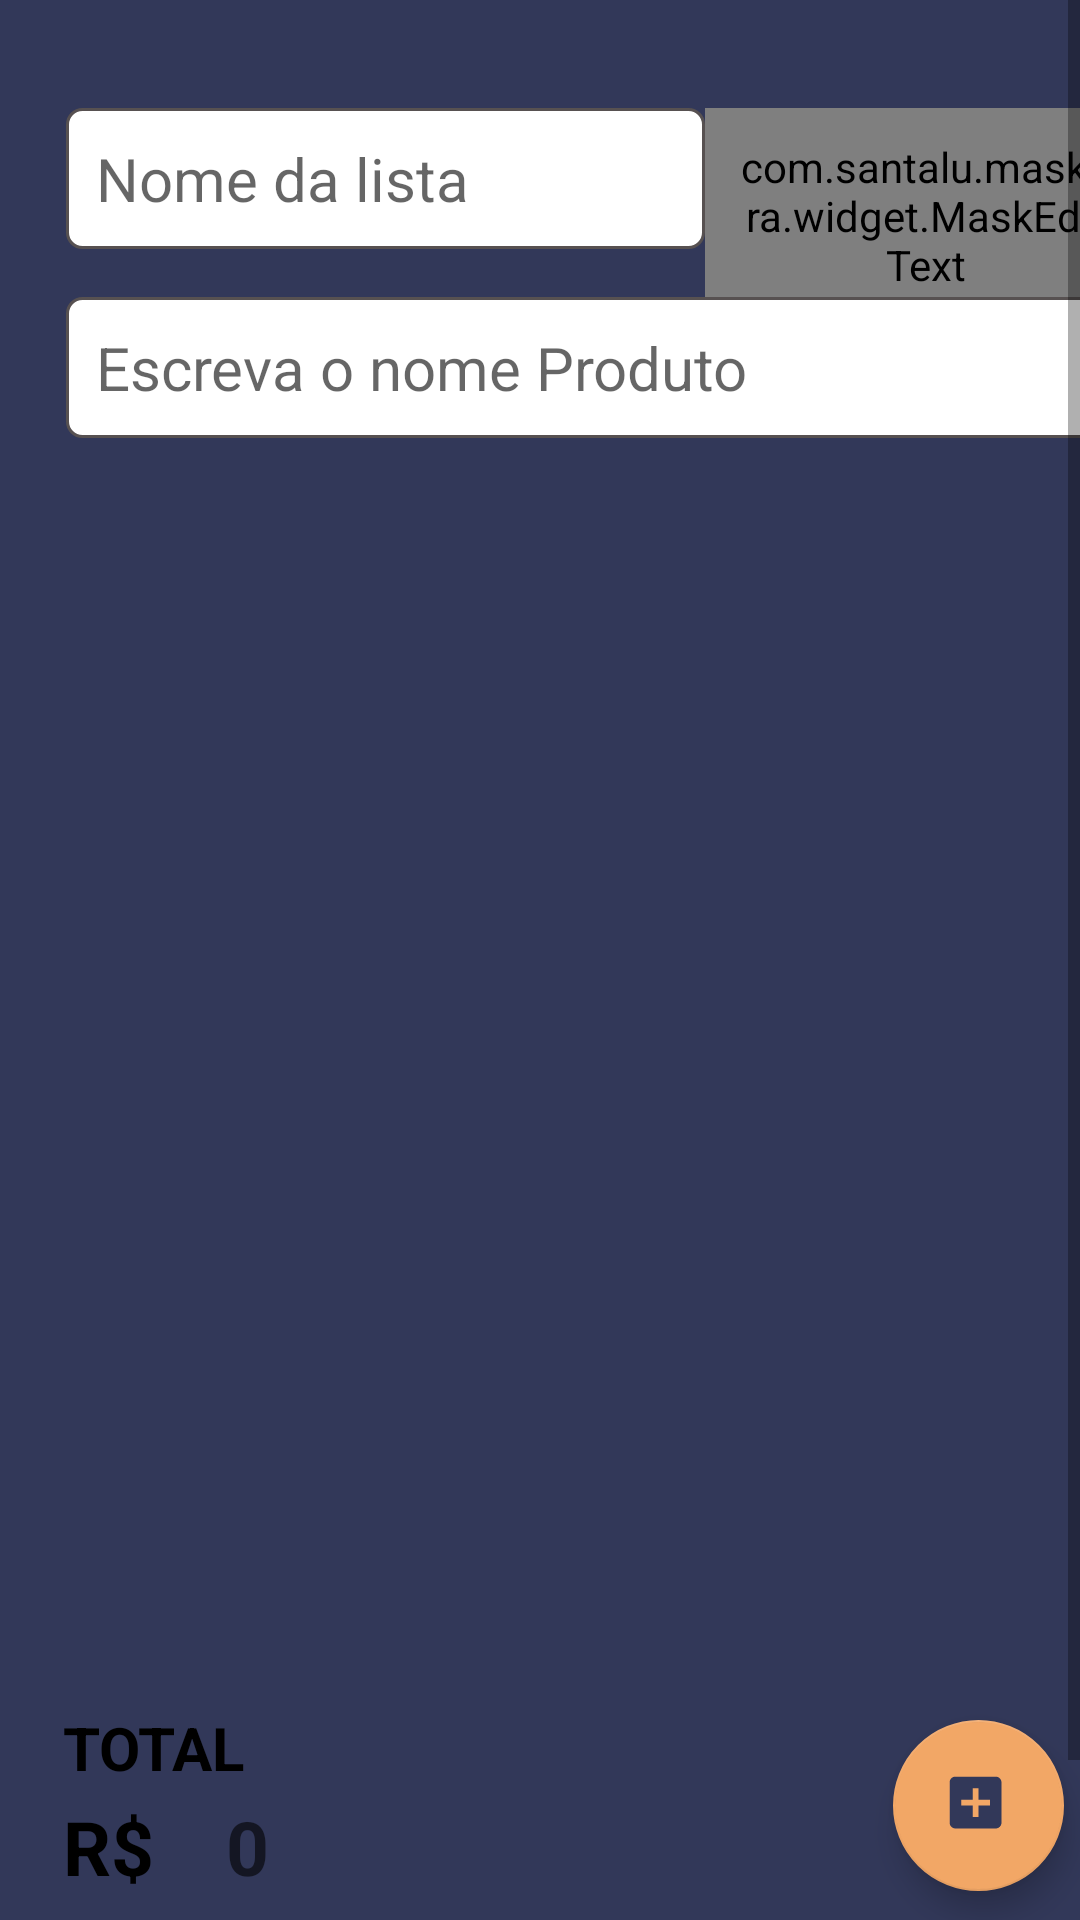

Layout XML and referenced resources for this Android screen:
<!-- AndroidManifest.xml: application theme Theme.Listary -->
<!-- res/layout/activity_new_list.xml -->
<?xml version="1.0" encoding="utf-8"?>
<ScrollView
    xmlns:android="http://schemas.android.com/apk/res/android"
    xmlns:app="http://schemas.android.com/apk/res-auto"
    xmlns:tools="http://schemas.android.com/tools"
    android:fillViewport="true"
    android:layout_width="match_parent"
    android:layout_height="match_parent">

<androidx.constraintlayout.widget.ConstraintLayout
    android:layout_width="match_parent"
    android:layout_height="match_parent"
    android:background="@color/primary_Background"
    tools:context=".view.newList.NewListActivity">

    <EditText
        android:id="@+id/edShoppingListName"
        android:layout_width="213dp"
        android:layout_height="wrap_content"
        android:layout_marginStart="4dp"
        android:layout_marginTop="36dp"
        android:background="@drawable/custom_border"
        android:hint="Nome da lista   "
        android:inputType="textPersonName"
        android:minHeight="40dp"
        android:padding="10dp"
        android:textSize="20dp"
        app:layout_constraintStart_toStartOf="@+id/guideline2"
        app:layout_constraintTop_toTopOf="parent" />

    <com.santalu.maskara.widget.MaskEditText
        android:id="@+id/edShoppingListDate"
        android:layout_width="147dp"
        android:layout_height="wrap_content"
        android:layout_marginTop="36dp"
        android:background="@drawable/custom_border"
        android:hint="Data"
        android:inputType="number"
        android:minHeight="40dp"
        android:padding="10dp"
        android:textSize="20dp"
        app:layout_constraintStart_toEndOf="@+id/edShoppingListName"
        app:layout_constraintTop_toTopOf="parent"
        app:mask="__/__/____"
        app:maskCharacter="_"
        app:maskStyle="completable" />

    <AutoCompleteTextView
        android:id="@+id/acProduct"
        android:layout_width="360dp"
        android:layout_height="wrap_content"
        android:layout_marginTop="16dp"
        android:background="@drawable/custom_border"
        android:ems="10"
        android:hint="Escreva o nome Produto"
        android:inputType="textPersonName"
        android:minHeight="40dp"
        android:padding="10dp"
        android:textSize="20dp"
        app:layout_constraintEnd_toEndOf="@+id/edShoppingListDate"
        app:layout_constraintHorizontal_bias="0.0"
        app:layout_constraintStart_toStartOf="@+id/edShoppingListName"
        app:layout_constraintTop_toBottomOf="@+id/edShoppingListName" />


    <com.google.android.material.floatingactionbutton.FloatingActionButton
        android:id="@+id/floatingActionButtonList"
        android:layout_width="63dp"
        android:layout_height="57dp"
        android:layout_marginStart="292dp"
        android:clickable="true"
        android:onClick="iconAddProductFromList"
        app:backgroundTint="@color/floatButton"
        app:layout_constraintBottom_toTopOf="@+id/guideline7"
        app:layout_constraintEnd_toStartOf="@+id/guideline6"
        app:layout_constraintStart_toStartOf="@+id/guideline2"
        app:layout_constraintTop_toTopOf="parent"
        app:layout_constraintVertical_bias="0.987"
        app:srcCompat="@drawable/custom_add_product_list" />

    <TextView
        android:id="@+id/tvTotalPrice"
        android:layout_width="0dp"
        android:layout_height="wrap_content"
        android:layout_marginStart="24dp"
        android:hint="0"
        android:textAlignment="center"
        android:textColor="@color/white"
        android:textSize="25dp"
        android:textStyle="bold"
        app:layout_constraintStart_toEndOf="@+id/textView5"
        app:layout_constraintTop_toTopOf="@+id/textView5" />

    <TextView
        android:id="@+id/tvTotalPriceLabel"
        android:layout_width="wrap_content"
        android:layout_height="wrap_content"
        android:layout_marginTop="16dp"
        android:text="TOTAL"
        android:textColor="@color/black"
        android:textSize="20dp"
        android:textStyle="bold"
        app:layout_constraintEnd_toEndOf="parent"
        app:layout_constraintHorizontal_bias="0.011"
        app:layout_constraintStart_toStartOf="@+id/guideline2"
        app:layout_constraintTop_toBottomOf="@+id/rvNewShoppingList" />

    <Button
        android:id="@+id/btnSaveList"
        android:layout_width="150dp"
        android:layout_height="wrap_content"
        android:layout_marginStart="8dp"
        android:layout_marginBottom="12dp"
        android:background="@drawable/custom_button"
        android:onClick="sendListToFirestore"
        android:text="SALVAR"
        app:layout_constraintBottom_toBottomOf="parent"
        app:layout_constraintEnd_toStartOf="@+id/guideline6"
        app:layout_constraintHorizontal_bias="0.066"
        app:layout_constraintStart_toStartOf="@+id/guideline2"
        app:layout_constraintTop_toTopOf="@+id/guideline7"
        app:layout_constraintVertical_bias="0.474" />

    <Button
        android:id="@+id/btnCart"
        android:layout_width="150dp"
        android:layout_height="wrap_content"
        android:layout_marginStart="24dp"
        android:layout_marginBottom="12dp"
        android:background="@drawable/custom_button"
        android:onClick="toCart"
        android:text="Carrinho"
        app:layout_constraintBottom_toBottomOf="@+id/btnSaveList"
        app:layout_constraintEnd_toStartOf="@+id/guideline6"
        app:layout_constraintHorizontal_bias="0.125"
        app:layout_constraintStart_toEndOf="@+id/btnSaveList"
        app:layout_constraintTop_toTopOf="@+id/btnSaveList"
        app:layout_constraintVertical_bias="0.0" />

    <androidx.constraintlayout.widget.Guideline
        android:id="@+id/guideline2"
        android:layout_width="wrap_content"
        android:layout_height="wrap_content"
        android:orientation="vertical"
        app:layout_constraintGuide_percent="0.05" />

    <androidx.constraintlayout.widget.Guideline
        android:id="@+id/guideline6"
        android:layout_width="wrap_content"
        android:layout_height="wrap_content"
        android:orientation="vertical"
        app:layout_constraintGuide_percent="0.95" />

    <androidx.recyclerview.widget.RecyclerView
        android:id="@+id/rvNewShoppingList"
        android:layout_width="360dp"
        android:layout_height="367dp"
        android:layout_marginTop="40dp"
        app:layout_constraintEnd_toEndOf="parent"
        app:layout_constraintHorizontal_bias="0.5"
        app:layout_constraintStart_toStartOf="parent"
        app:layout_constraintTop_toBottomOf="@+id/acProduct"
        tools:listitem="@layout/activity_list_recycle" />

    <androidx.constraintlayout.widget.Guideline
        android:id="@+id/guideline7"
        android:layout_width="wrap_content"
        android:layout_height="wrap_content"
        android:orientation="horizontal"
        app:layout_constraintGuide_begin="638dp" />

    <TextView
        android:id="@+id/textView5"
        android:layout_width="wrap_content"
        android:layout_height="wrap_content"
        android:layout_marginTop="24dp"
        android:text="R$"
        android:textAlignment="center"
        android:textColor="@color/black"
        android:textSize="25dp"
        android:textStyle="bold"
        app:layout_constraintBottom_toTopOf="@+id/guideline7"
        app:layout_constraintEnd_toEndOf="@+id/tvTotalPriceLabel"
        app:layout_constraintHorizontal_bias="0.0"
        app:layout_constraintStart_toStartOf="@+id/tvTotalPriceLabel"
        app:layout_constraintTop_toTopOf="@+id/tvTotalPriceLabel" />

</androidx.constraintlayout.widget.ConstraintLayout>

</ScrollView>
<!-- res/layout/activity_list_recycle.xml (included above) -->
<?xml version="1.0" encoding="utf-8"?>
<androidx.constraintlayout.widget.ConstraintLayout xmlns:android="http://schemas.android.com/apk/res/android"
    xmlns:app="http://schemas.android.com/apk/res-auto"
    xmlns:tools="http://schemas.android.com/tools"
    android:layout_width="match_parent"
    android:layout_height="wrap_content"
    android:orientation="vertical"
    android:layout_marginBottom="10dp"
    android:background="@drawable/custom_border"
    android:padding="10dp"
    tools:showIn="@layout/activity_new_list">

    <TextView
        android:id="@+id/tvRecycleName"
        android:layout_width="89dp"
        android:layout_height="24dp"
        android:layout_marginStart="8dp"
        android:layout_weight="1"
        android:paddingEnd="10dp"
        android:text="Produto"
        android:textColor="@color/floatButton"
        android:textSize="18dp"
        android:textStyle="bold"
        app:layout_constraintBottom_toBottomOf="parent"
        app:layout_constraintStart_toStartOf="parent"
        app:layout_constraintTop_toTopOf="parent"
        app:layout_constraintVertical_bias="0.0" />

    <TextView
        android:id="@+id/tvRecycleLocal"
        android:layout_width="74dp"
        android:layout_height="19dp"
        android:layout_gravity="center_vertical"
        android:layout_marginTop="12dp"
        android:layout_weight="1"
        android:paddingStart="8dp"
        android:text="Mercado"
        android:textColor="@color/product_name_simple"
        android:textSize="15dp"
        app:layout_constraintEnd_toEndOf="@+id/tvRecycleName"
        app:layout_constraintHorizontal_bias="0.133"
        app:layout_constraintStart_toStartOf="@+id/tvRecycleName"
        app:layout_constraintTop_toBottomOf="@+id/tvRecycleName" />

    <TextView
        android:id="@+id/tvRecycleBrand"
        android:layout_width="64dp"
        android:layout_height="19dp"
        android:layout_gravity="center_vertical"
        android:layout_weight="2"
        android:paddingStart="8dp"
        android:text="Marca"
        android:textColor="@color/product_name_simple"
        android:textSize="15dp"
        app:layout_constraintStart_toEndOf="@+id/tvRecycleLocal"
        app:layout_constraintTop_toTopOf="@+id/tvRecycleLocal" />

    <TextView
        android:id="@+id/tvRecycleRS"
        android:layout_width="44dp"
        android:layout_height="17dp"
        android:layout_marginStart="64dp"
        android:layout_weight="2"
        android:text="R$"
        android:textAlignment="center"
        android:textColor="@color/product_name_bold"
        android:textSize="15dp"
        android:textStyle="bold"
        app:layout_constraintBottom_toBottomOf="parent"
        app:layout_constraintStart_toEndOf="@+id/tvRecycleName"
        app:layout_constraintTop_toTopOf="@+id/tvRecycleName"
        app:layout_constraintVertical_bias="0.062" />

    <TextView
        android:id="@+id/tvRecycleValue"
        android:layout_width="49dp"
        android:layout_height="24dp"
        android:layout_marginTop="20dp"
        android:layout_weight="2"
        android:text="Valor"
        android:textAlignment="center"
        android:textColor="@color/product_name_bold"
        android:textSize="18dp"
        android:textStyle="bold"
        app:layout_constraintBottom_toBottomOf="@+id/tvRecycleBrand"
        app:layout_constraintEnd_toEndOf="@+id/tvRecycleRS"
        app:layout_constraintHorizontal_bias="0.0"
        app:layout_constraintStart_toStartOf="@+id/tvRecycleRS"
        app:layout_constraintTop_toTopOf="@+id/tvRecycleRS"
        app:layout_constraintVertical_bias="1.0" />

    <TextView
        android:id="@+id/textView6"
        android:layout_width="60dp"
        android:layout_height="wrap_content"
        android:layout_marginTop="16dp"
        android:text="QTD"
        android:textAlignment="center"
        android:textColor="@color/product_name_bold"
        android:textSize="15dp"
        android:textStyle="bold"
        app:layout_constraintEnd_toEndOf="parent"
        app:layout_constraintHorizontal_bias="0.247"
        app:layout_constraintStart_toEndOf="@+id/tvRecycleRS"
        app:layout_constraintTop_toTopOf="@+id/tvRecycleName" />

    <EditText
        android:id="@+id/edRecycleQuantity"
        android:layout_width="60dp"
        android:layout_height="wrap_content"
        android:text=""
        android:textAlignment="center"
        android:textColor="@color/product_name_bold"
        app:layout_constraintBottom_toBottomOf="@+id/textView6"
        app:layout_constraintEnd_toEndOf="parent"
        app:layout_constraintHorizontal_bias="0.0"
        app:layout_constraintStart_toEndOf="@+id/textView6"
        app:layout_constraintTop_toTopOf="@+id/textView6" />


</androidx.constraintlayout.widget.ConstraintLayout>
<!-- resources referenced by this layout -->
<resources>
  <color name="black">#FF000000</color>
  <color name="floatButton">#F2A766</color>
  <color name="primary_Background">#323859</color>
  <color name="product_name_bold">#000000</color>
  <color name="product_name_simple">#262625</color>
  <color name="white">#FFFFFFFF</color>
  <!-- drawable custom_add_product_list (drawable) -->
  <vector xmlns:android="http://schemas.android.com/apk/res/android"
      android:width="75dp"
      android:height="75dp"
      android:tint="#323859"
      android:viewportWidth="25"
      android:viewportHeight="25">
      <path
          android:fillColor="@android:color/white"
          android:pathData="M19,3L5,3c-1.11,0 -2,0.9 -2,2v14c0,1.1 0.89,2 2,2h14c1.1,0 2,-0.9 2,-2L21,5c0,-1.1 -0.9,-2 -2,-2zM17,13h-4v4h-2v-4L7,13v-2h4L11,7h2v4h4v2z" />
  </vector>
  <!-- drawable custom_border (drawable) -->
  <?xml version="1.0" encoding="utf-8"?>
  <selector xmlns:android="http://schemas.android.com/apk/res/android">
  
      <item android:state_enabled="true" android:state_focused="true">
          <shape android:shape="rectangle">
              <solid android:color="@color/white"/>
                  <corners android:radius="5dp"/>
              <stroke android:color="@color/black" android:width="1dp"/>
  
          </shape>
      </item>
  
      <item android:state_enabled="true" >
          <shape android:shape="rectangle">
              <solid android:color="@color/white"/>
              <corners android:radius="5dp"/>
              <stroke android:color="@color/Listary_Cinza" android:width="1dp"/>
  
          </shape>
      </item>
  </selector>
  <style name="Theme.Listary" parent="Theme.MaterialComponents.DayNight.DarkActionBar.Bridge">
          
          <item name="colorPrimary">@color/primary_Background</item>
          <item name="colorPrimaryVariant">@color/product_name_bold</item>
          <item name="colorOnPrimary">@color/white</item>
          <item name="titleTextColor">@color/text_color_header</item>
  
  
          
          <item name="colorSecondary">@color/teal_200</item>
          <item name="colorSecondaryVariant">@color/teal_700</item>
          <item name="colorOnSecondary">@color/black</item>
          
          <item name="android:statusBarColor" tools:targetApi="l">?attr/colorPrimary</item>
          
      </style>
  <color name="Listary_Cinza">#575151</color>
  <color name="text_color_header">#F2A766</color>
  <color name="teal_200">#FF03DAC5</color>
  <color name="teal_700">#FF018786</color>
</resources>
